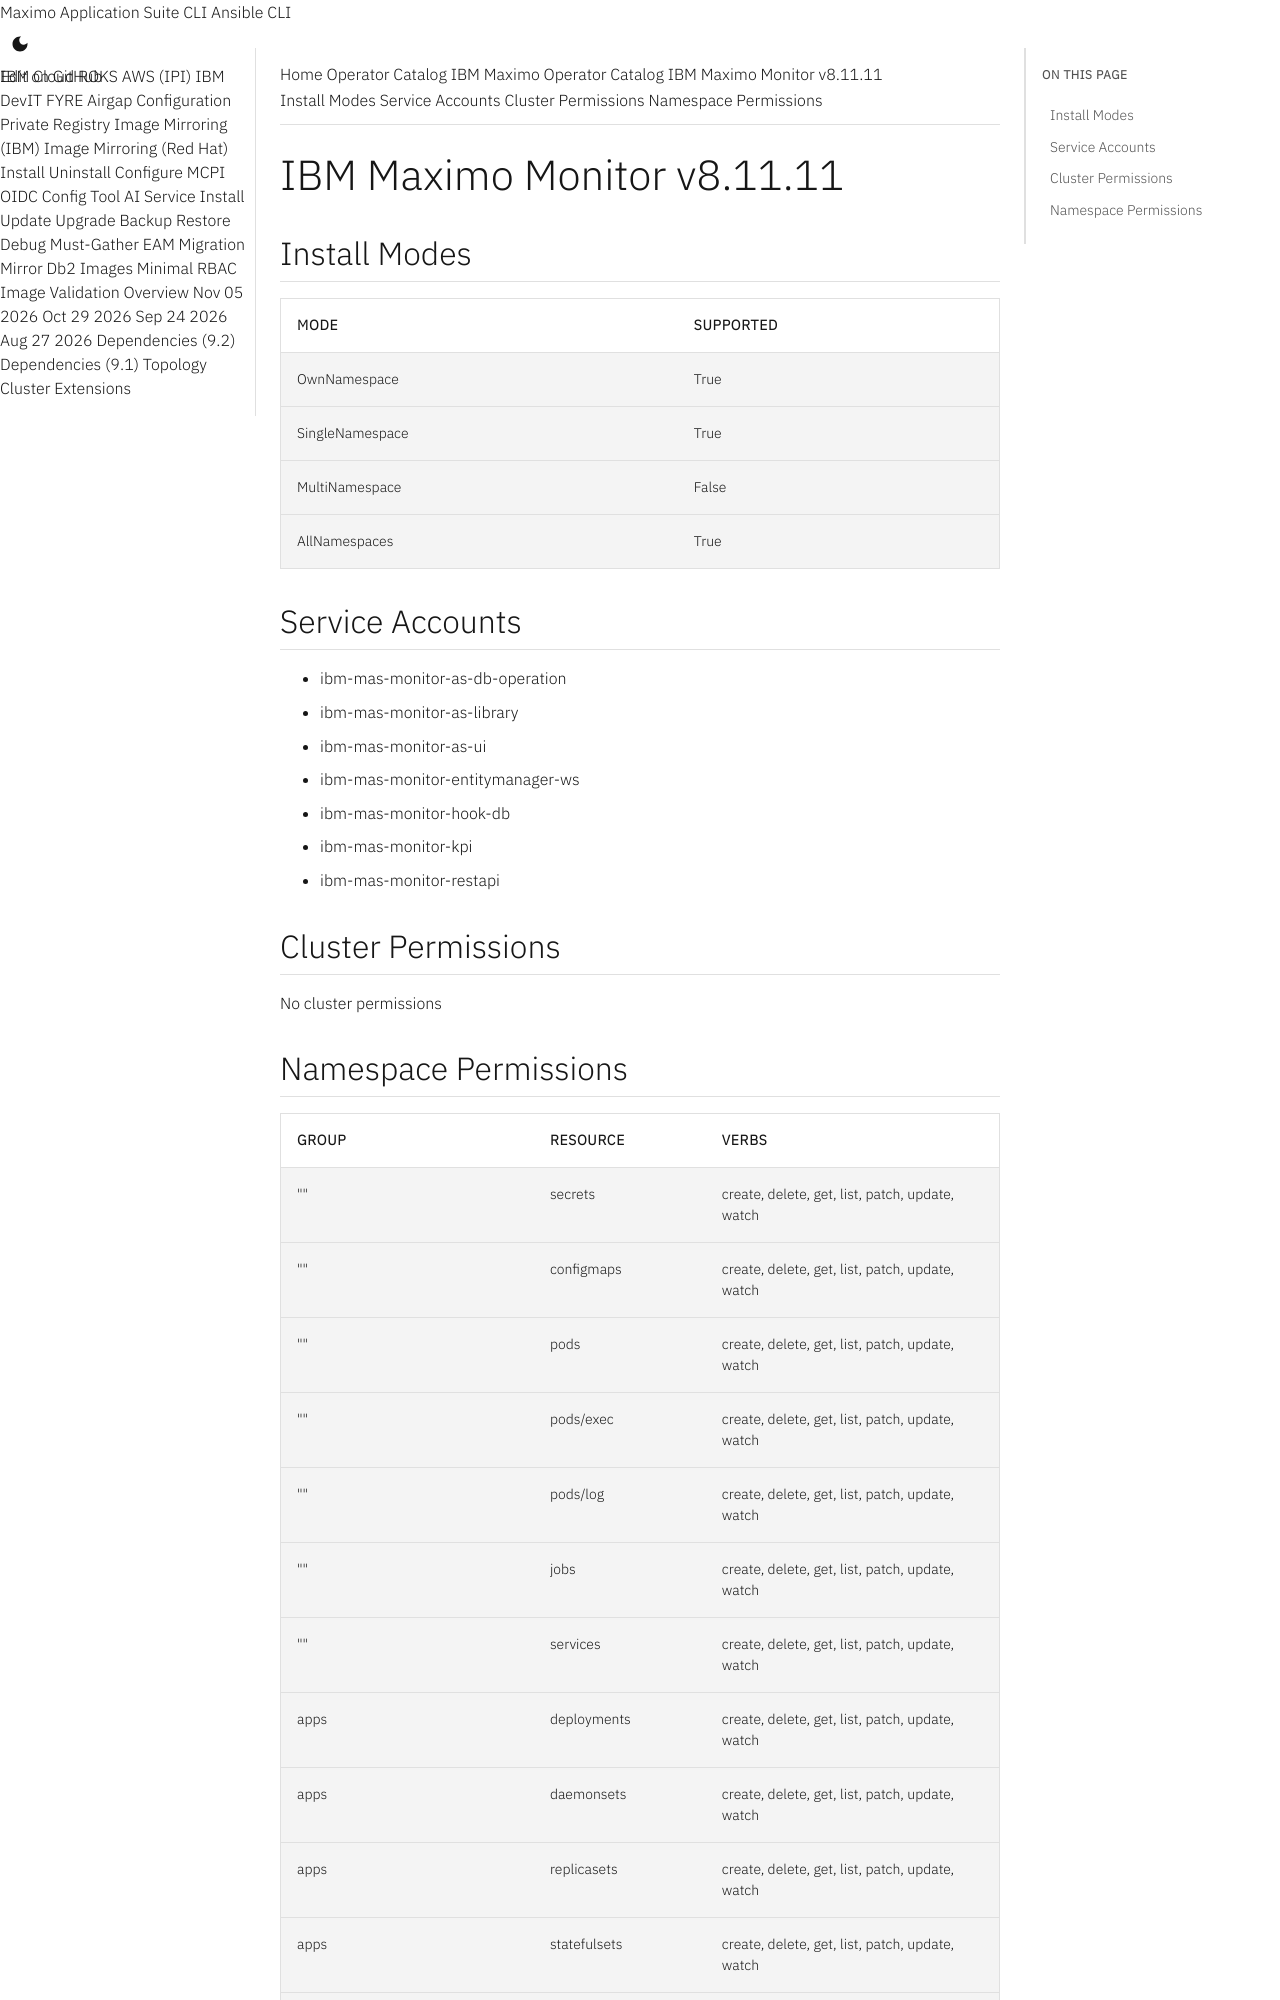

repository: ibm-mas/cli · page: catalogs/packages/ibm-mas-monitor/8.11.11/index.html · generator: mkdocs

extra_breadcrumb_title_1: Operator Catalog
extra_breadcrumb_title_2: IBM Maximo Operator Catalog
extra_breadcrumb_url_2: ../../../
nav_title: Operator Catalog

IBM Maximo Monitor v8.11.11
================================================================================

Install Modes
--------------------------------------------------------------------------------
| Mode                 | Supported |
| :------------------- | :-------- |
| OwnNamespace         | True      |
| SingleNamespace      | True      |
| MultiNamespace       | False     |
| AllNamespaces        | True      |

Service Accounts
--------------------------------------------------------------------------------
- ibm-mas-monitor-as-db-operation
- ibm-mas-monitor-as-library
- ibm-mas-monitor-as-ui
- ibm-mas-monitor-entitymanager-ws
- ibm-mas-monitor-hook-db
- ibm-mas-monitor-kpi
- ibm-mas-monitor-restapi

Cluster Permissions
--------------------------------------------------------------------------------
No cluster permissions
